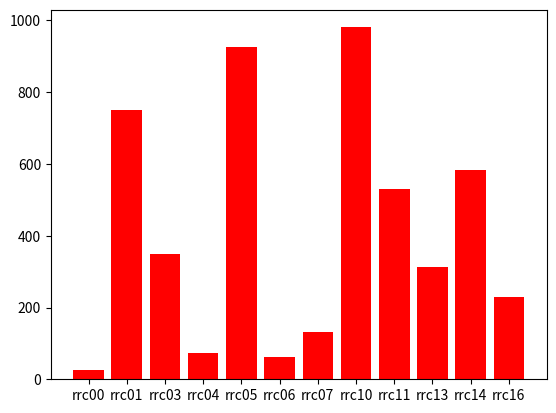

Reproduce this figure in Python.
import numpy as np
import matplotlib.pyplot as plt

y_axis = [8725,16750,26349,29074,32926,34863,39131,44981,52530,59313,67582,69230]
#x_axis = range(len(y_axis))
x_axis = ['rrc00','rrc01','rrc03','rrc04','rrc05','rrc06','rrc07','rrc10','rrc11','rrc13','rrc14','rrc16']
width_n = 0.8
bar_color = 'blue'

plt.bar(x_axis, y_axis, width=width_n, color=bar_color, align='center')
#plt.show()
plt.savefig('test1.png')

plt.clf()
plt.cla()
plt.close()

y_axis = [25,750,349,74,926,63,131,981,530,313,582,230]
#x_axis = range(len(y_axis))
x_axis = ['rrc00','rrc01','rrc03','rrc04','rrc05','rrc06','rrc07','rrc10','rrc11','rrc13','rrc14','rrc16']
width_n = 0.8
bar_color = 'red'

plt.bar(x_axis, y_axis, width=width_n, color=bar_color, align='center')
#plt.show()
plt.savefig('test2.png')
